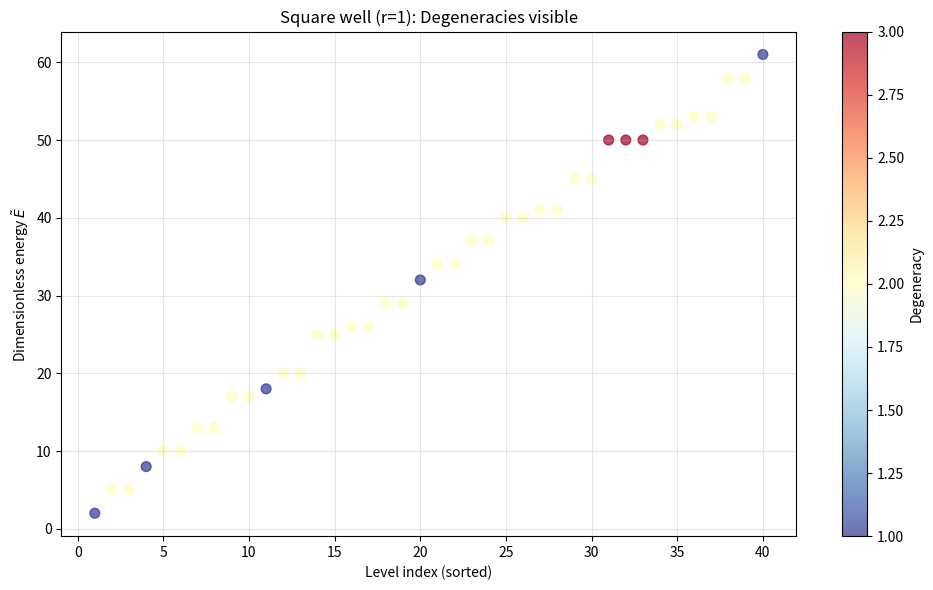
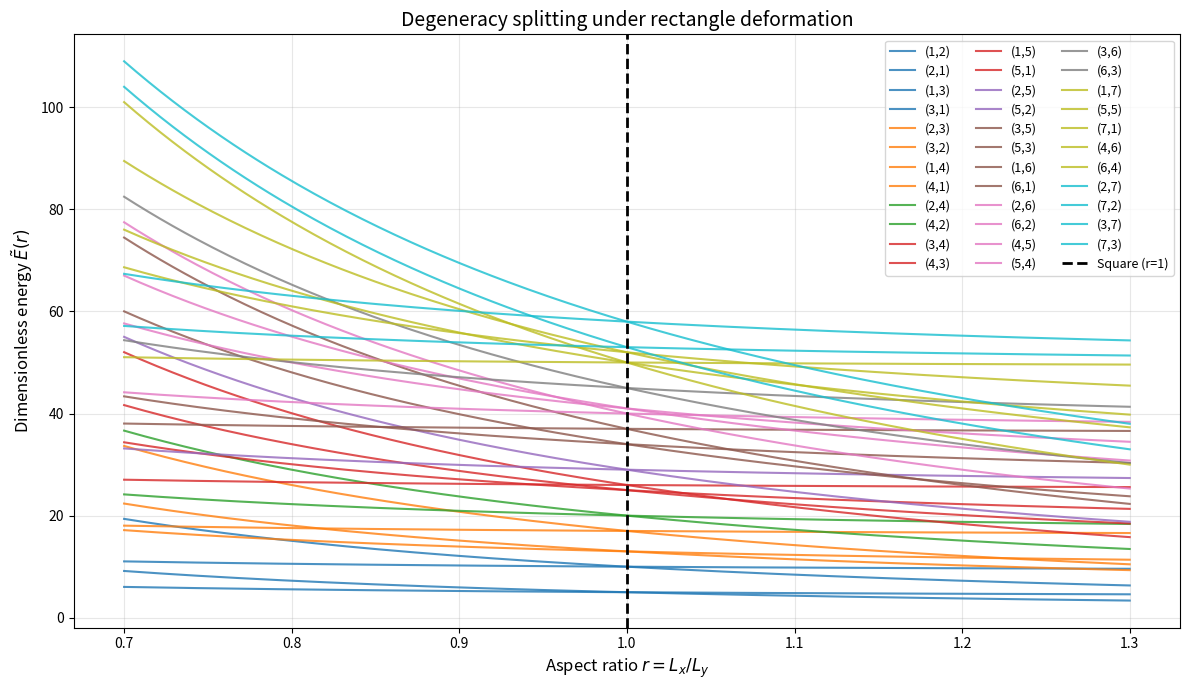
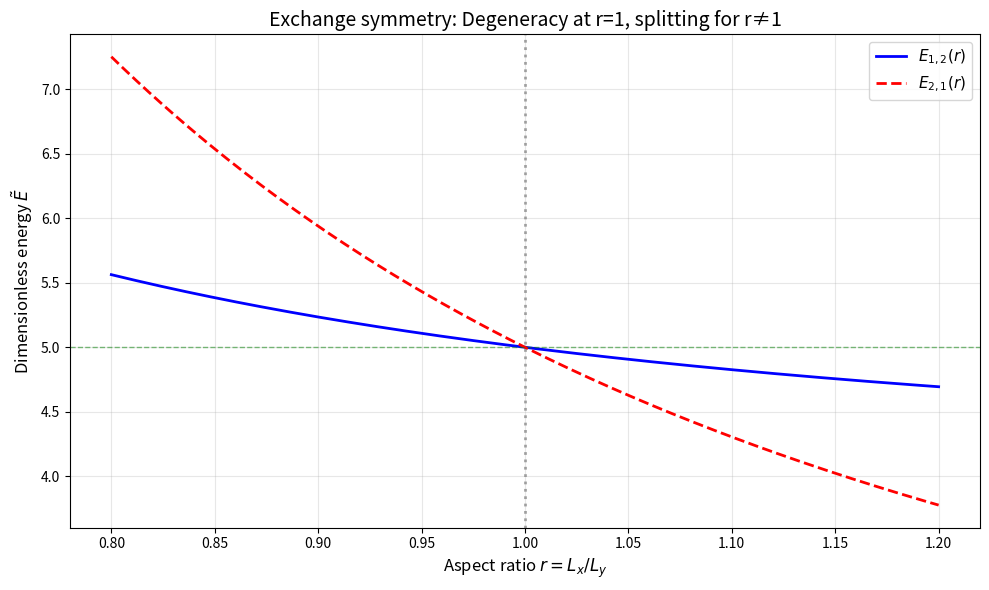

The matplotlib source for these figures, in order:
# -*- coding: utf-8 -*-
"""
Symmetry & Degeneracy in 2D Infinite Potential Well
Square → Rectangle deformation via aspect ratio (r = L_x / L_y)

This module provides spectrum computation, degeneracy detection, and 
visualization for the 2D infinite well with variable aspect ratio.

Author: Christopher Le
Year: 2025-2026
"""

import numpy as np
import pandas as pd
import matplotlib.pyplot as plt
from dataclasses import dataclass
from typing import List, Tuple, Dict

def spectrum_2d_infinite_well(nmax: int, r: float) -> pd.DataFrame:
    """
    Compute the 2D infinite well energy spectrum.
    
    Returns a DataFrame of states (nx, ny) with dimensionless energies:
        E~(nx, ny; r) = nx^2 / r^2 + ny^2
    
    Assumes Ly = 1, Lx = r.
    
    Args:
        nmax: Maximum quantum number (cutoff for basis)
        r: Aspect ratio L_x / L_y
    
    Returns:
        DataFrame with columns [nx, ny, E], sorted by energy
    """
    rows = []
    for nx in range(1, nmax + 1):
        for ny in range(1, nmax + 1):
            E = (nx**2) / (r**2) + (ny**2)
            rows.append((nx, ny, E))
    
    df = pd.DataFrame(rows, columns=["nx", "ny", "E"])
    df = df.sort_values("E", kind="mergesort").reset_index(drop=True)
    return df


def cluster_degeneracies(energies: np.ndarray, tol: float = 1e-10) -> List[List[int]]:
    """
    Group sorted energies into clusters where adjacent energies differ by <= tol.
    
    Args:
        energies: Sorted array of energy values
        tol: Tolerance for grouping (default 1e-10)
    
    Returns:
        List of clusters, each cluster is a list of indices into the energies array
    """
    if len(energies) == 0:
        return []
    
    clusters = []
    start = 0
    for i in range(1, len(energies)):
        if abs(energies[i] - energies[i-1]) > tol:
            clusters.append(list(range(start, i)))
            start = i
    clusters.append(list(range(start, len(energies))))
    return clusters


def degeneracy_table(df: pd.DataFrame, k: int, tol: float = 1e-10) -> pd.DataFrame:
    """
    For the lowest k energies, return a table describing degeneracy clusters.
    
    Args:
        df: DataFrame from spectrum_2d_infinite_well
        k: Number of lowest levels to examine
        tol: Tolerance for grouping (default 1e-10)
    
    Returns:
        DataFrame with cluster_id, degeneracy, E, and states for each cluster
    """
    sub = df.iloc[:k].copy()
    clusters = cluster_degeneracies(sub["E"].to_numpy(), tol=tol)

    out_rows = []
    for c_id, idxs in enumerate(clusters):
        states = sub.loc[idxs, ["nx", "ny"]].to_numpy().tolist()
        E0 = float(sub.loc[idxs[0], "E"])
        out_rows.append({
            "cluster_id": c_id,
            "degeneracy": len(idxs),
            "E": E0,
            "states": str([(s[0], s[1]) for s in states])
        })
    
    return pd.DataFrame(out_rows)


def plot_levels_with_degeneracy(df: pd.DataFrame, k: int, tol: float = 1e-10, 
                                title: str = "", figsize: Tuple[int, int] = (10, 6)):
    """
    Plot the lowest k energy levels, colored by degeneracy.
    
    Args:
        df: DataFrame from spectrum_2d_infinite_well
        k: Number of lowest levels to plot
        tol: Tolerance for degeneracy detection
        title: Plot title
        figsize: Figure size (width, height)
    """
    sub = df.iloc[:k].copy()
    clusters = cluster_degeneracies(sub["E"].to_numpy(), tol=tol)

    # Map index -> degeneracy size
    deg_size = np.zeros(k, dtype=int)
    for idxs in clusters:
        for i in idxs:
            deg_size[i] = len(idxs)

    plt.figure(figsize=figsize)
    x = np.arange(1, k+1)
    scatter = plt.scatter(x, sub["E"], c=deg_size, cmap="RdYlBu_r", s=50, alpha=0.7)
    plt.colorbar(scatter, label="Degeneracy")
    plt.xlabel("Level index (sorted)")
    plt.ylabel("Dimensionless energy $\\tilde{E}$")
    plt.title(title or f"Lowest {k} energy levels (colored by degeneracy)")
    plt.grid(True, alpha=0.3)
    plt.tight_layout()
    plt.show()


def plot_splitting_curves(df_r1: pd.DataFrame, k: int, r_values: np.ndarray, 
                          nmax: int, figsize: Tuple[int, int] = (12, 7)):
    """
    Plot degeneracy splitting as aspect ratio varies.
    
    For each degenerate multiplet at r=1, tracks its constituent states 
    across the parameter sweep and plots energy vs. aspect ratio.
    
    Args:
        df_r1: Spectrum at r=1
        k: Number of lowest levels (at r=1) to examine
        r_values: Array of aspect ratio values to sweep
        nmax: Basis cutoff for full spectrum computation
        figsize: Figure size
    """
    clusters = cluster_degeneracies(df_r1.iloc[:k]["E"].to_numpy(), tol=1e-10)
    
    plt.figure(figsize=figsize)
    
    # Only plot degenerate clusters
    degenerate_clusters = [c for c in clusters if len(c) > 1]
    colors = plt.cm.tab10(np.linspace(0, 1, len(degenerate_clusters)))
    
    for cluster_idx, (color, idxs) in enumerate(zip(colors, degenerate_clusters)):
        states_in_cluster = df_r1.iloc[idxs][["nx", "ny"]].values.tolist()
        for (nx, ny) in states_in_cluster:
            E_curve = (nx**2)/(r_values**2) + (ny**2)
            plt.plot(r_values, E_curve, color=color, label=f"({nx},{ny})", alpha=0.8)
    
    plt.axvline(1.0, linestyle="--", color="black", linewidth=2, label="Square (r=1)")
    plt.xlabel("Aspect ratio $r = L_x / L_y$", fontsize=12)
    plt.ylabel("Dimensionless energy $\\tilde{E}(r)$", fontsize=12)
    plt.title("Degeneracy splitting under rectangle deformation", fontsize=14)
    plt.legend(ncols=3, fontsize=9, loc="best")
    plt.grid(True, alpha=0.3)
    plt.tight_layout()
    plt.show()


def swap_pair_demo(nx: int, ny: int, r_values: np.ndarray) -> Tuple[np.ndarray, np.ndarray]:
    """
    Compute energy curves for exchange-symmetric pair (nx, ny) and (ny, nx).
    
    Args:
        nx, ny: Quantum numbers
        r_values: Array of aspect ratio values
    
    Returns:
        Tuple of energy arrays E1 and E2 for (nx,ny) and (ny,nx) respectively
    """
    E1 = (nx**2)/(r_values**2) + (ny**2)
    E2 = (ny**2)/(r_values**2) + (nx**2)
    return E1, E2


def main():
    """
    Main demonstration: compute spectra and generate plots.
    """
    print("=" * 70)
    print("2D Infinite Well: Symmetry & Degeneracy Analysis")
    print("=" * 70)
    
    # Parameters
    nmax = 12      # Basis cutoff
    k = 40         # Number of lowest levels to examine
    tol = 1e-10    # Tolerance for degeneracy detection
    
    # 1. Compute spectrum at r=1 (square)
    print("\n[1] Computing spectrum at r = 1.0 (square well)...")
    df_sq = spectrum_2d_infinite_well(nmax=nmax, r=1.0)
    deg_sq = degeneracy_table(df_sq, k=k, tol=tol)
    
    print(f"\nFirst 15 levels at r=1:")
    print(deg_sq.head(15))
    
    # Count degeneracies
    degenerate_count = (deg_sq["degeneracy"] > 1).sum()
    print(f"\nDegenerate multiplets in lowest {k} levels: {degenerate_count}")
    print(f"Total degenerate states: {(deg_sq[deg_sq['degeneracy'] > 1]['degeneracy']).sum()}")
    
    # 2. Plot energy levels at r=1
    print("\n[2] Plotting energy levels at r=1...")
    plot_levels_with_degeneracy(df_sq, k=k, tol=tol, 
                                title="Square well (r=1): Degeneracies visible")
    
    # 3. Compute r-sweep for splitting curves
    print("\n[3] Computing spectral evolution under deformation...")
    r_values = np.linspace(0.7, 1.3, 250)
    
    print(f"[4] Plotting degeneracy splitting ({len(r_values)} r-values)...")
    plot_splitting_curves(df_sq.iloc[:k], k=k, r_values=r_values, nmax=nmax)
    
    # 4. Detailed demonstration of exchange pair
    print("\n[5] Exchange-symmetric pair demo: (1,2) and (2,1)...")
    r_vals_demo = np.linspace(0.8, 1.2, 200)
    E12, E21 = swap_pair_demo(1, 2, r_vals_demo)
    
    plt.figure(figsize=(10, 6))
    plt.plot(r_vals_demo, E12, "b-", linewidth=2, label="$E_{1,2}(r)$")
    plt.plot(r_vals_demo, E21, "r--", linewidth=2, label="$E_{2,1}(r)$")
    plt.axvline(1.0, linestyle=":", color="gray", linewidth=2, alpha=0.7)
    plt.axhline(5.0, linestyle="--", color="green", linewidth=1, alpha=0.5)  # At r=1
    plt.xlabel("Aspect ratio $r = L_x / L_y$", fontsize=12)
    plt.ylabel("Dimensionless energy $\\tilde{E}$", fontsize=12)
    plt.title("Exchange symmetry: Degeneracy at r=1, splitting for r≠1", fontsize=14)
    plt.legend(fontsize=11)
    plt.grid(True, alpha=0.3)
    plt.tight_layout()
    plt.show()
    
    print("\n" + "=" * 70)
    print("Analysis complete!")
    print("=" * 70)
    print("\nKey findings:")
    print("• At r=1: exchange symmetry (x ↔ y) produces degeneracy for n_x ≠ n_y")
    print("• For r≠1: symmetry breaks and degenerate pairs split smoothly")
    print("• Splitting magnitude increases with |r - 1|")
    print("=" * 70)


if __name__ == "__main__":
    main()
